Labelled photos from "dataset", an image-classification folder in Yallmeetgolden/thesis-project. The possible labels are: blurry, sharp.

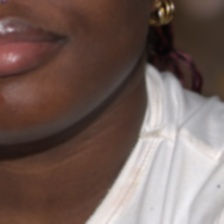
Label: blurry

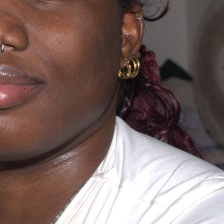
Label: sharp

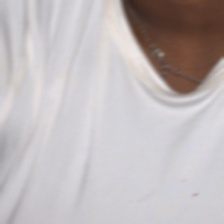
Label: blurry

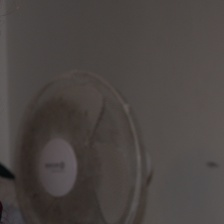
Label: sharp

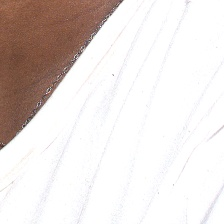
Label: sharp

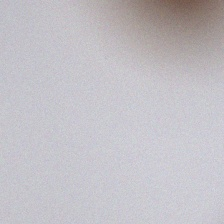
Label: blurry
